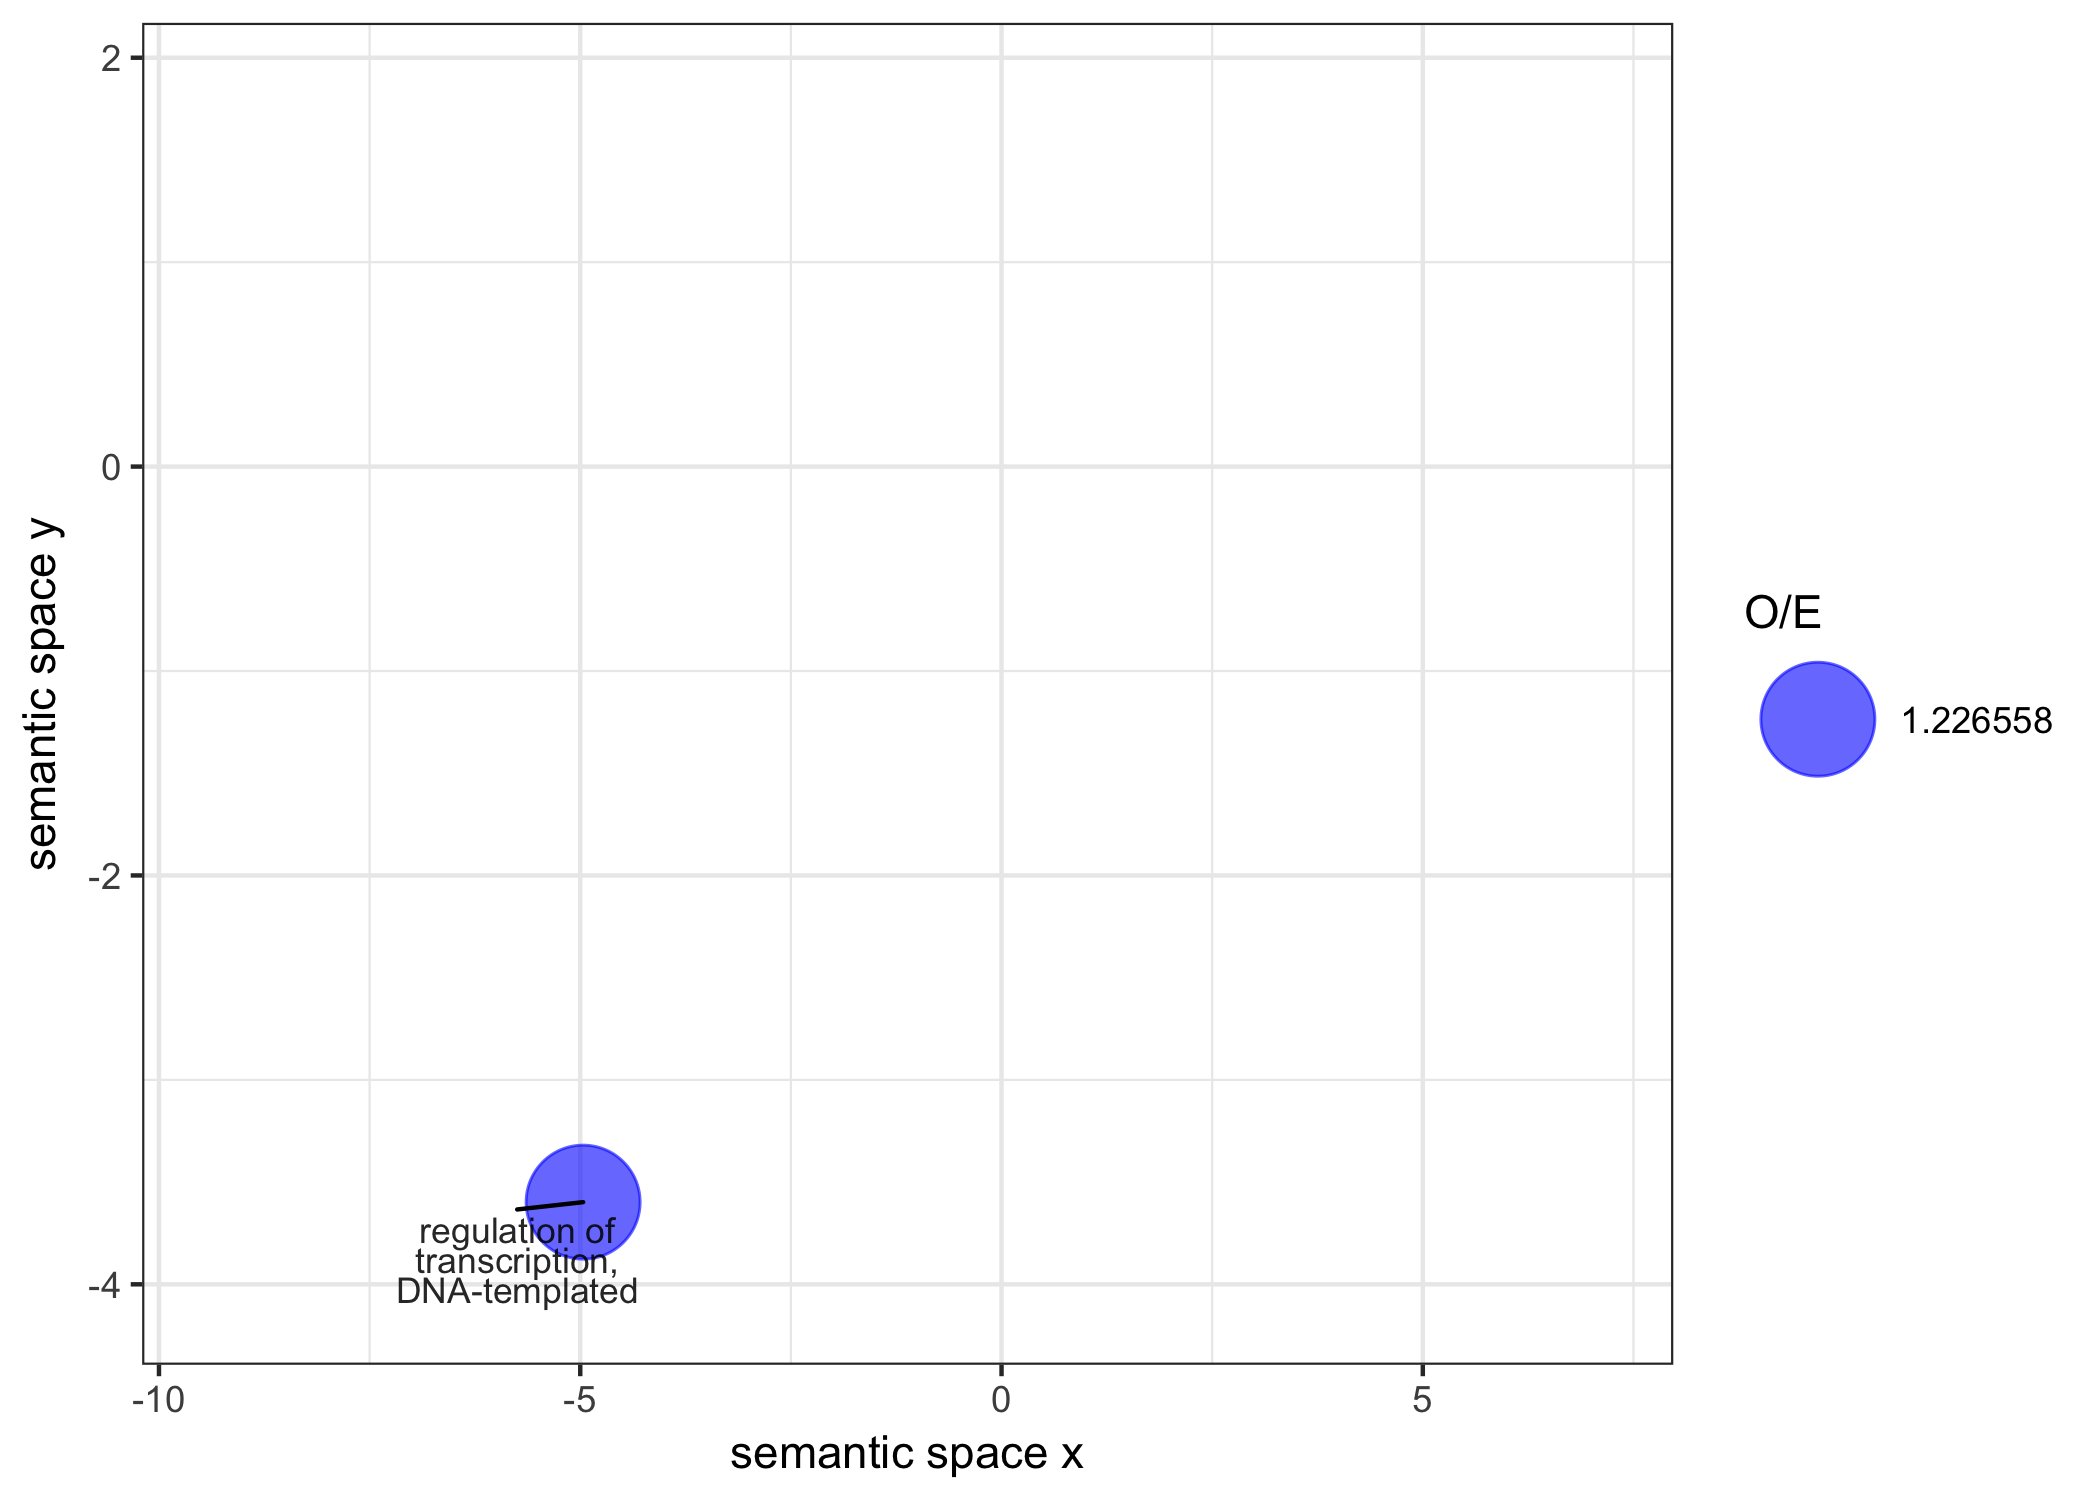

The table this chart was drawn from, first rows:
term_ID, description, frequency, plot_X, plot_Y, plot_size, log10 p-value, uniqueness, dispensability, representative, eliminated
GO:0006886, intracellular protein transport, 1.199%, 6.274, 1.424, 5.187, -5.921, 0.885, 0.000, 6886, 0
GO:0015031, protein transport, 2.251%, null, null, 5.461, -1.221, 0.898, 0.885, 6886, 1
GO:0051205, protein insertion into membrane, 0.111%, null, null, 4.155, -0.4018, 0.707, 0.732, 6886, 1
GO:0006888, ER to Golgi vesicle-mediated transport, 0.125%, null, null, 4.204, -1.172, 0.889, 0.737, 6886, 1
GO:0006890, retrograde vesicle-mediated transport, G…, 0.047%, null, null, 3.777, -0.6027, 0.912, 0.808, 6886, 1
GO:0006891, intra-Golgi vesicle-mediated transport, 0.064%, null, null, 3.916, -0.8042, 0.910, 0.827, 6886, 1
GO:0000042, protein targeting to Golgi, 0.021%, null, null, 3.422, -0.8037, 0.896, 0.765, 6886, 1
GO:0006913, nucleocytoplasmic transport, 0.237%, null, null, 4.483, -0.8035, 0.909, 0.782, 6886, 1
GO:0007156, homophilic cell adhesion via plasma memb…, 0.095%, 1.106, -0.728, 4.087, -1.556, 0.988, 0.000, 7156, 0
GO:0016337, single organismal cell-cell adhesion, 0.148%, null, null, 4.280, -0.4018, 0.925, 0.887, 7156, 1
GO:0008152, metabolic process, 75.387%, 0.571, -1.283, 6.986, -2.876, 0.998, 0.000, 8152, 0
GO:0009405, pathogenesis, 0.095%, 0.686, -0.150, 4.085, -0.4018, 0.994, 0.000, 9405, 0
GO:0019885, antigen processing and presentation of e…, 0.005%, 0.914, -1.195, 2.799, -1.01, 0.994, 0.000, 19885, 0
GO:0023052, signaling, 6.765%, 1.626, -1.386, 5.939, -0.3011, 0.994, 0.000, 23052, 0
GO:0032259, methylation, 3.103%, 1.792, -1.477, 5.600, -0.8558, 0.978, 0.000, 32259, 0
GO:0035556, intracellular signal transduction, 4.000%, 0.984, -7.021, 5.710, -6.377, 0.749, 0.000, 35556, 0
GO:0000160, phosphorelay signal transduction system, 2.570%, null, null, 5.518, -0.4018, 0.752, 0.737, 35556, 1
GO:0006807, nitrogen compound metabolic process, 38.744%, 1.960, -1.112, 6.696, -1.183, 0.974, 0.031, 6807, 0
GO:0006338, chromatin remodeling, 0.137%, 3.603, 6.184, 4.244, -2.011, 0.828, 0.033, 6338, 0
GO:0016573, histone acetylation, 0.140%, null, null, 4.254, -0.4093, 0.726, 0.895, 6338, 1
GO:0016570, histone modification, 0.373%, null, null, 4.680, -1.007, 0.712, 0.817, 6338, 1
GO:0006914, autophagy, 0.230%, 0.415, -0.102, 4.470, -0.5354, 0.954, 0.035, 6914, 0
GO:0006511, ubiquitin-dependent protein catabolic pr…, 0.584%, -5.123, -0.337, 4.874, -5.137, 0.779, 0.039, 6511, 0
GO:0043161, proteasome-mediated ubiquitin-dependent …, 0.226%, null, null, 4.462, -0.6032, 0.793, 0.902, 6511, 1
GO:0042176, regulation of protein catabolic process, 0.112%, null, null, 4.158, -0.4019, 0.768, 0.764, 6511, 1
GO:0006401, RNA catabolic process, 0.395%, null, null, 4.705, -0.8059, 0.769, 0.808, 6511, 1
GO:0051603, proteolysis involved in cellular protein…, 0.759%, null, null, 4.988, -0.3183, 0.775, 0.963, 6511, 1
GO:0006457, protein folding, 0.903%, 0.925, -0.262, 5.064, -1.704, 0.949, 0.041, 6457, 0
GO:0007154, cell communication, 7.219%, 0.838, -0.690, 5.967, -0.6807, 0.939, 0.056, 7154, 0
GO:0009058, biosynthetic process, 31.611%, 1.673, -0.945, 6.608, -0.7523, 0.974, 0.066, 9058, 0
GO:0005975, carbohydrate metabolic process, 5.260%, 0.103, -0.552, 5.829, -1.618, 0.931, 0.071, 5975, 0
GO:0001822, kidney development, 0.058%, 2.476, -1.888, 3.870, -1.206, 0.906, 0.077, 1822, 0
GO:0007018, microtubule-based movement, 0.287%, -0.105, 3.648, 4.567, -6.091, 0.810, 0.090, 7018, 0
GO:0051225, spindle assembly, 0.046%, null, null, 3.772, -0.4200, 0.704, 0.787, 7018, 1
GO:0003341, cilium movement, 0.023%, null, null, 3.467, -0.6027, 0.838, 0.701, 7018, 1
GO:0007051, spindle organization, 0.083%, null, null, 4.029, -0.6032, 0.705, 0.785, 7018, 1
GO:0007020, microtubule nucleation, 0.044%, null, null, 3.754, -1.407, 0.715, 0.735, 7018, 1
GO:0031110, regulation of microtubule polymerization…, 0.022%, null, null, 3.446, -0.4018, 0.709, 0.898, 7018, 1
GO:0000226, microtubule cytoskeleton organization, 0.293%, null, null, 4.575, -0.8089, 0.711, 0.854, 7018, 1
GO:0016477, cell migration, 0.293%, null, null, 4.575, -0.4019, 0.796, 0.785, 7018, 1
GO:0006397, mRNA processing, 0.561%, -6.844, -1.232, 4.857, -3.102, 0.777, 0.136, 6397, 0
GO:0000289, nuclear-transcribed mRNA poly(A) tail sh…, 0.018%, null, null, 3.372, -0.4018, 0.794, 0.881, 6397, 1
GO:0000290, deadenylation-dependent decapping of nuc…, 0.019%, null, null, 3.386, -0.4018, 0.794, 0.790, 6397, 1
GO:0000245, spliceosomal complex assembly, 0.043%, null, null, 3.744, -0.4017, 0.706, 0.741, 6397, 1
GO:0006379, mRNA cleavage, 0.046%, null, null, 3.775, -0.4089, 0.827, 0.745, 6397, 1
GO:0000956, nuclear-transcribed mRNA catabolic proce…, 0.137%, null, null, 4.244, -0.4098, 0.767, 0.871, 6397, 1
GO:0000387, spliceosomal snRNP assembly, 0.052%, null, null, 3.827, -0.6975, 0.703, 0.752, 6397, 1
GO:0000398, mRNA splicing, via spliceosome, 0.315%, null, null, 4.607, -0.4049, 0.785, 0.876, 6397, 1
GO:0000027, ribosomal large subunit assembly, 0.079%, null, null, 4.005, -0.4018, 0.805, 0.761, 6397, 1
GO:0042256, mature ribosome assembly, 0.051%, null, null, 3.819, -0.4018, 0.806, 0.870, 6397, 1
GO:0006402, mRNA catabolic process, 0.232%, null, null, 4.475, -0.6038, 0.759, 0.852, 6397, 1
GO:0000184, nuclear-transcribed mRNA catabolic proce…, 0.030%, null, null, 3.588, -0.6027, 0.788, 0.721, 6397, 1
GO:0030010, establishment of cell polarity, 0.052%, -0.326, 2.406, 3.823, -0.6029, 0.863, 0.139, 30010, 0
GO:0090162, establishment of epithelial cell polarit…, 0.008%, null, null, 3.027, -0.4018, 0.877, 0.815, 30010, 1
GO:0007163, establishment or maintenance of cell pol…, 0.099%, -0.421, 3.097, 4.102, -0.4021, 0.861, 0.146, 7163, 0
GO:0046854, phosphatidylinositol phosphorylation, 0.173%, -2.315, 3.789, 4.347, -1.809, 0.768, 0.153, 46854, 0
GO:0016255, attachment of GPI anchor to protein, 0.027%, null, null, 3.545, -0.4089, 0.697, 0.778, 46854, 1
GO:0045017, glycerolipid biosynthetic process, 0.300%, null, null, 4.585, -0.6032, 0.757, 0.838, 46854, 1
GO:0046488, phosphatidylinositol metabolic process, 0.339%, null, null, 4.638, -0.4030, 0.761, 0.887, 46854, 1
GO:0046856, phosphatidylinositol dephosphorylation, 0.048%, null, null, 3.794, -1.407, 0.787, 0.810, 46854, 1
... 261 more rows
